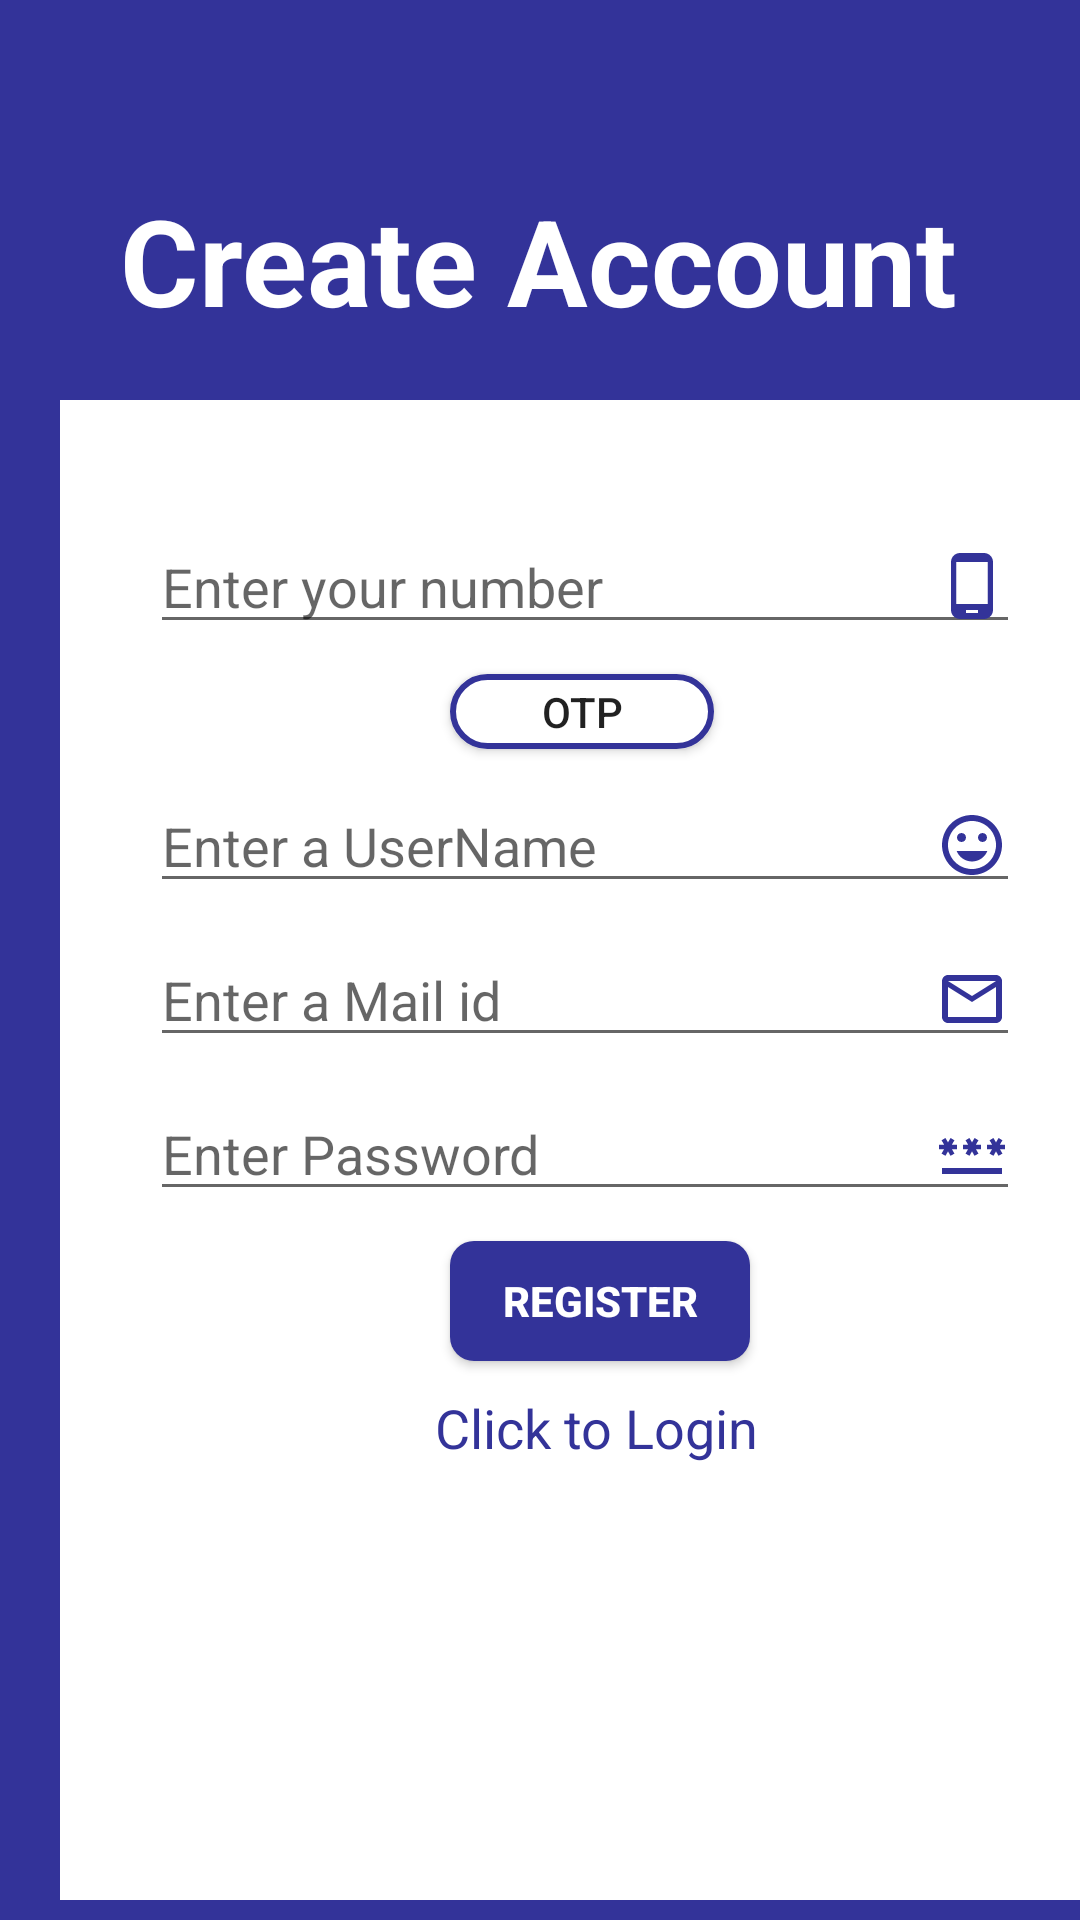

Android layout source for this screen:
<!-- AndroidManifest.xml: application theme Theme.AppCompat.Light.NoActionBar -->
<!-- res/layout/activity_sign_up.xml -->
<?xml version="1.0" encoding="utf-8"?>
<androidx.constraintlayout.widget.ConstraintLayout xmlns:android="http://schemas.android.com/apk/res/android"
    xmlns:app="http://schemas.android.com/apk/res-auto"
    xmlns:tools="http://schemas.android.com/tools"
    android:layout_width="match_parent"
    android:layout_height="match_parent"
    tools:context=".Signup">

    <LinearLayout
        android:layout_width="match_parent"
        android:layout_height="match_parent"
        android:orientation="vertical"
        android:background="@color/blue"
        tools:ignore="UselessLeaf">

        <TextView
            android:id="@+id/textView"
            android:layout_width="300dp"
            android:layout_height="wrap_content"
            android:layout_marginLeft="40dp"
            android:layout_marginTop="60dp"
            android:textColor="@color/white"
            android:textSize="40dp"
            android:textStyle="bold"
            android:text="Create Account"
            tools:ignore="HardcodedText,RtlHardcoded,SpUsage" />

        <LinearLayout
            android:layout_width="350dp"
            android:layout_height="500dp"
            android:layout_marginLeft="20dp"
            android:layout_marginTop="20dp"
            android:layout_marginRight="20dp"
            android:orientation="vertical"
            android:background="@color/white"
            tools:ignore="RtlHardcoded">

            <EditText
                android:id="@+id/mobilenumber"

                android:layout_width="match_parent"
                android:layout_height="wrap_content"
                android:layout_marginLeft="30dp"
                android:layout_marginTop="40dp"
                android:layout_marginRight="30dp"
                android:drawableRight="@drawable/baseline_phone_android_24"
                android:ems="10"
                android:hint="Enter your number"
                android:inputType="phone"
                tools:ignore="Autofill,HardcodedText,TouchTargetSizeCheck" />

            <EditText
                android:id="@+id/otp"
                android:layout_width="match_parent"
                android:layout_height="wrap_content"
                android:layout_marginLeft="30dp"
                android:layout_marginTop="10dp"
                android:layout_marginRight="30dp"
                android:drawableRight="@drawable/baseline_verified_user_24"
                android:hint="Enter your OTP"
                android:visibility="gone"
                tools:ignore="Autofill,DuplicateIds,HardcodedText,TextFields,TouchTargetSizeCheck" />

            <Button
                android:id="@+id/otpbutton"
                android:layout_width="wrap_content"
                android:layout_height="25dp"
                android:layout_marginLeft="130dp"
                android:layout_marginTop="10dp"
                android:background="@drawable/buttons"
                android:text="OTP"
                tools:ignore="DuplicateSpeakableTextCheck,HardcodedText,TouchTargetSizeCheck,TextSizeCheck" />

            <EditText
                android:id="@+id/Name"
                android:layout_width="match_parent"
                android:layout_height="wrap_content"
                android:layout_marginLeft="30dp"
                android:layout_marginTop="10dp"
                android:layout_marginRight="30dp"
                android:ems="10"
                android:drawableRight="@drawable/baseline_insert_emoticon_24"
                android:hint="Enter a UserName"
                android:inputType="textEmailAddress"
                tools:ignore="Autofill,HardcodedText,TouchTargetSizeCheck" />







            <EditText
                android:id="@+id/Email"
                android:layout_width="match_parent"
                android:layout_height="wrap_content"
                android:layout_marginLeft="30dp"
                android:layout_marginTop="10dp"
                android:layout_marginRight="30dp"
                android:ems="10"
                android:drawableRight="@drawable/baseline_mail_outline_24"
                android:hint="Enter a Mail id"
                android:inputType="textEmailAddress"
                tools:ignore="Autofill,HardcodedText,TouchTargetSizeCheck" />

            <EditText
                android:id="@+id/Password"
                android:layout_width="match_parent"
                android:layout_height="wrap_content"
                android:layout_marginLeft="30dp"
                android:layout_marginTop="10dp"
                android:layout_marginRight="30dp"
                android:drawableRight="@drawable/baseline_password_24"
                android:ems="10"
                android:hint="Enter Password"
                android:importantForAutofill="no"
                android:inputType="textPassword"
                tools:ignore="HardcodedText,TouchTargetSizeCheck" />




            <Button
                android:id="@+id/Register"
                android:layout_width="100dp"
                android:layout_height="40dp"
                android:layout_marginLeft="130dp"
                android:layout_marginTop="10dp"
                android:background="@drawable/signupbtn"
                android:text="Register"
                android:textStyle="bold"
                android:textColor="@color/white"
                tools:ignore="DuplicateIds,DuplicateSpeakableTextCheck,HardcodedText,TextSizeCheck,TouchTargetSizeCheck" />

            <TextView
                android:id="@+id/Loginnow"
                android:layout_width="130dp"
                android:layout_height="wrap_content"
                android:layout_marginLeft="125dp"
                android:layout_marginTop="10dp"
                android:layout_marginRight="30dp"
                android:text="Click to Login"
                android:textColor="@color/blue"
                android:textSize="18dp"
                tools:ignore="HardcodedText,SpUsage,TextSizeCheck" />

        </LinearLayout>
    </LinearLayout>
</androidx.constraintlayout.widget.ConstraintLayout>
<!-- resources referenced by this layout -->
<resources>
  <color name="blue">#333399</color>
  <color name="white">#ffffff</color>
  <!-- drawable baseline_insert_emoticon_24 (drawable) -->
  <vector android:height="24dp" android:tint="#333399"
      android:viewportHeight="24" android:viewportWidth="24"
      android:width="24dp" xmlns:android="http://schemas.android.com/apk/res/android">
      <path android:fillColor="@android:color/white" android:pathData="M11.99,2C6.47,2 2,6.48 2,12s4.47,10 9.99,10C17.52,22 22,17.52 22,12S17.52,2 11.99,2zM12,20c-4.42,0 -8,-3.58 -8,-8s3.58,-8 8,-8 8,3.58 8,8 -3.58,8 -8,8zM15.5,11c0.83,0 1.5,-0.67 1.5,-1.5S16.33,8 15.5,8 14,8.67 14,9.5s0.67,1.5 1.5,1.5zM8.5,11c0.83,0 1.5,-0.67 1.5,-1.5S9.33,8 8.5,8 7,8.67 7,9.5 7.67,11 8.5,11zM12,17.5c2.33,0 4.31,-1.46 5.11,-3.5L6.89,14c0.8,2.04 2.78,3.5 5.11,3.5z"/>
  </vector>
  <!-- drawable baseline_mail_outline_24 (drawable) -->
  <vector android:height="24dp" android:tint="#333399"
      android:viewportHeight="24" android:viewportWidth="24"
      android:width="24dp" xmlns:android="http://schemas.android.com/apk/res/android">
      <path android:fillColor="@android:color/white" android:pathData="M20,4L4,4c-1.1,0 -1.99,0.9 -1.99,2L2,18c0,1.1 0.9,2 2,2h16c1.1,0 2,-0.9 2,-2L22,6c0,-1.1 -0.9,-2 -2,-2zM20,18L4,18L4,8l8,5 8,-5v10zM12,11L4,6h16l-8,5z"/>
  </vector>
  <!-- drawable baseline_password_24 (drawable) -->
  <vector android:height="24dp" android:tint="#333399"
      android:viewportHeight="24" android:viewportWidth="24"
      android:width="24dp" xmlns:android="http://schemas.android.com/apk/res/android">
      <path android:fillColor="@android:color/white" android:pathData="M2,17h20v2H2V17zM3.15,12.95L4,11.47l0.85,1.48l1.3,-0.75L5.3,10.72H7v-1.5H5.3l0.85,-1.47L4.85,7L4,8.47L3.15,7l-1.3,0.75L2.7,9.22H1v1.5h1.7L1.85,12.2L3.15,12.95zM9.85,12.2l1.3,0.75L12,11.47l0.85,1.48l1.3,-0.75l-0.85,-1.48H15v-1.5h-1.7l0.85,-1.47L12.85,7L12,8.47L11.15,7l-1.3,0.75l0.85,1.47H9v1.5h1.7L9.85,12.2zM23,9.22h-1.7l0.85,-1.47L20.85,7L20,8.47L19.15,7l-1.3,0.75l0.85,1.47H17v1.5h1.7l-0.85,1.48l1.3,0.75L20,11.47l0.85,1.48l1.3,-0.75l-0.85,-1.48H23V9.22z"/>
  </vector>
  <!-- drawable baseline_phone_android_24 (drawable) -->
  <vector android:height="24dp" android:tint="#333399"
      android:viewportHeight="24" android:viewportWidth="24"
      android:width="24dp" xmlns:android="http://schemas.android.com/apk/res/android">
      <path android:fillColor="@android:color/white" android:pathData="M16,1L8,1C6.34,1 5,2.34 5,4v16c0,1.66 1.34,3 3,3h8c1.66,0 3,-1.34 3,-3L19,4c0,-1.66 -1.34,-3 -3,-3zM14,21h-4v-1h4v1zM17.25,18L6.75,18L6.75,4h10.5v14z"/>
  </vector>
  <!-- drawable baseline_verified_user_24 (drawable) -->
  <vector android:height="24dp" android:tint="#333399"
      android:viewportHeight="24" android:viewportWidth="24"
      android:width="24dp" xmlns:android="http://schemas.android.com/apk/res/android">
      <path android:fillColor="@android:color/white" android:pathData="M12,1L3,5v6c0,5.55 3.84,10.74 9,12 5.16,-1.26 9,-6.45 9,-12L21,5l-9,-4zM10,17l-4,-4 1.41,-1.41L10,14.17l6.59,-6.59L18,9l-8,8z"/>
  </vector>
  <!-- drawable buttons (drawable) -->
  <?xml version="1.0" encoding="utf-8"?>
  <shape xmlns:android="http://schemas.android.com/apk/res/android">
    <solid android:color="@color/white"></solid>
      <corners android:radius="12dp"></corners>
      <stroke android:color="@color/blue" android:width="2dp"></stroke>
  </shape>
  <!-- drawable signupbtn (drawable) -->
  <?xml version="1.0" encoding="utf-8"?>
  <shape xmlns:android="http://schemas.android.com/apk/res/android">
   <solid android:color="@color/blue"></solid>
      <corners android:radius="8dp"></corners>
  </shape>
</resources>
